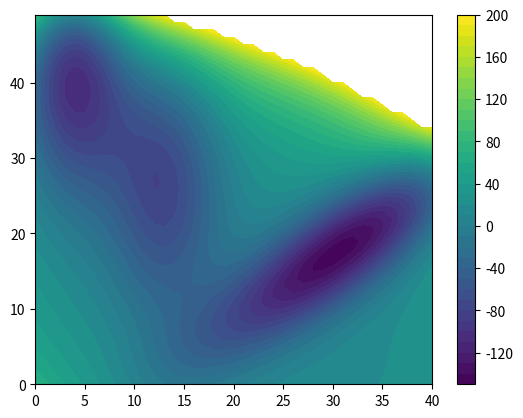

Recreate this plot in Python.
#!/usr/bin/env python3
# -*- coding: UTF8 -*-

#############################################################################
# Author: Guillaume Bouvier -- guillaume.bouvier@pasteur.fr                 #
# https://research.pasteur.fr/en/member/guillaume-bouvier/                  #
# Copyright (c) 2021 Institut Pasteur                                       #
#                 				                            #
#                                                                           #
#  Redistribution and use in source and binary forms, with or without       #
#  modification, are permitted provided that the following conditions       #
#  are met:                                                                 #
#                                                                           #
#  1. Redistributions of source code must retain the above copyright        #
#  notice, this list of conditions and the following disclaimer.            #
#  2. Redistributions in binary form must reproduce the above copyright     #
#  notice, this list of conditions and the following disclaimer in the      #
#  documentation and/or other materials provided with the distribution.     #
#  3. Neither the name of the copyright holder nor the names of its         #
#  contributors may be used to endorse or promote products derived from     #
#  this software without specific prior written permission.                 #
#                                                                           #
#  THIS SOFTWARE IS PROVIDED BY THE COPYRIGHT HOLDERS AND CONTRIBUTORS      #
#  "AS IS" AND ANY EXPRESS OR IMPLIED WARRANTIES, INCLUDING, BUT NOT        #
#  LIMITED TO, THE IMPLIED WARRANTIES OF MERCHANTABILITY AND FITNESS FOR    #
#  A PARTICULAR PURPOSE ARE DISCLAIMED. IN NO EVENT SHALL THE COPYRIGHT     #
#  HOLDER OR CONTRIBUTORS BE LIABLE FOR ANY DIRECT, INDIRECT, INCIDENTAL,   #
#  SPECIAL, EXEMPLARY, OR CONSEQUENTIAL DAMAGES (INCLUDING, BUT NOT         #
#  LIMITED TO, PROCUREMENT OF SUBSTITUTE GOODS OR SERVICES; LOSS OF USE,    #
#  DATA, OR PROFITS; OR BUSINESS INTERRUPTION) HOWEVER CAUSED AND ON ANY    #
#  THEORY OF LIABILITY, WHETHER IN CONTRACT, STRICT LIABILITY, OR TORT      #
#  (INCLUDING NEGLIGENCE OR OTHERWISE) ARISING IN ANY WAY OUT OF THE USE    #
#  OF THIS SOFTWARE, EVEN IF ADVISED OF THE POSSIBILITY OF SUCH DAMAGE.     #
#                                                                           #
#  This program is free software: you can redistribute it and/or modify     #
#                                                                           #
#############################################################################

import numpy as np
import matplotlib.pyplot as plt


def muller_potential(x, y):
    """Muller potential
    Parameters
    ----------
    x : {float, np.ndarray}
    X coordinate. If you supply an array, x and y need to be the same shape,
    and the potential will be calculated at each (x,y pair)
    y : {float, np.ndarray}
    Y coordinate. If you supply an array, x and y need to be the same shape,
    and the potential will be calculated at each (x,y pair)
    Returns
    -------
    potential : {float, np.ndarray, or theano symbolic variable}
    Potential energy. Will be the same shape as the inputs, x and y.
    Reference
    ---------
    Code adapted from https://cims.nyu.edu/~eve2/ztsMueller.m
    """
    aa = [-1, -1, -6.5, 0.7]
    bb = [0, 0, 11, 0.6]
    cc = [-10, -10, -6.5, 0.7]
    AA = [-200, -100, -170, 15]
    XX = [1, 0, -0.5, -1]
    YY = [0, 0.5, 1.5, 1]
    # use symbolic algebra if you supply symbolic quantities
    value = 0
    for j in range(0, 4):
        value += AA[j] * np.exp(aa[j] * (x - XX[j])**2 + bb[j] * (x - XX[j]) *
                                (y - YY[j]) + cc[j] * (y - YY[j])**2)
    return value


if __name__ == '__main__':
    import argparse
    # argparse.ArgumentParser(prog=None, usage=None, description=None, epilog=None, parents=[], formatter_class=argparse.HelpFormatter, prefix_chars='-', fromfile_prefix_chars=None, argument_default=None, conflict_handler='error', add_help=True, allow_abbrev=True, exit_on_error=True)
    parser = argparse.ArgumentParser(description='')
    # parser.add_argument(name or flags...[, action][, nargs][, const][, default][, type][, choices][, required][, help][, metavar][, dest])
    parser.add_argument('-a', '--arg1')
    args = parser.parse_args()

    minx = -1.5
    maxx = 1.2
    miny = -0.2
    maxy = 2
    ax = None
    grid_width = max(maxx - minx, maxy - miny) / 50.0
    xx, yy = np.mgrid[minx:maxx:grid_width, miny:maxy:grid_width]
    V = muller_potential(xx, yy)
    V = np.ma.masked_array(V, V > 200)
    print('V shape:', V.shape)
    plt.contourf(V, 40)
    plt.colorbar()
    plt.show()
